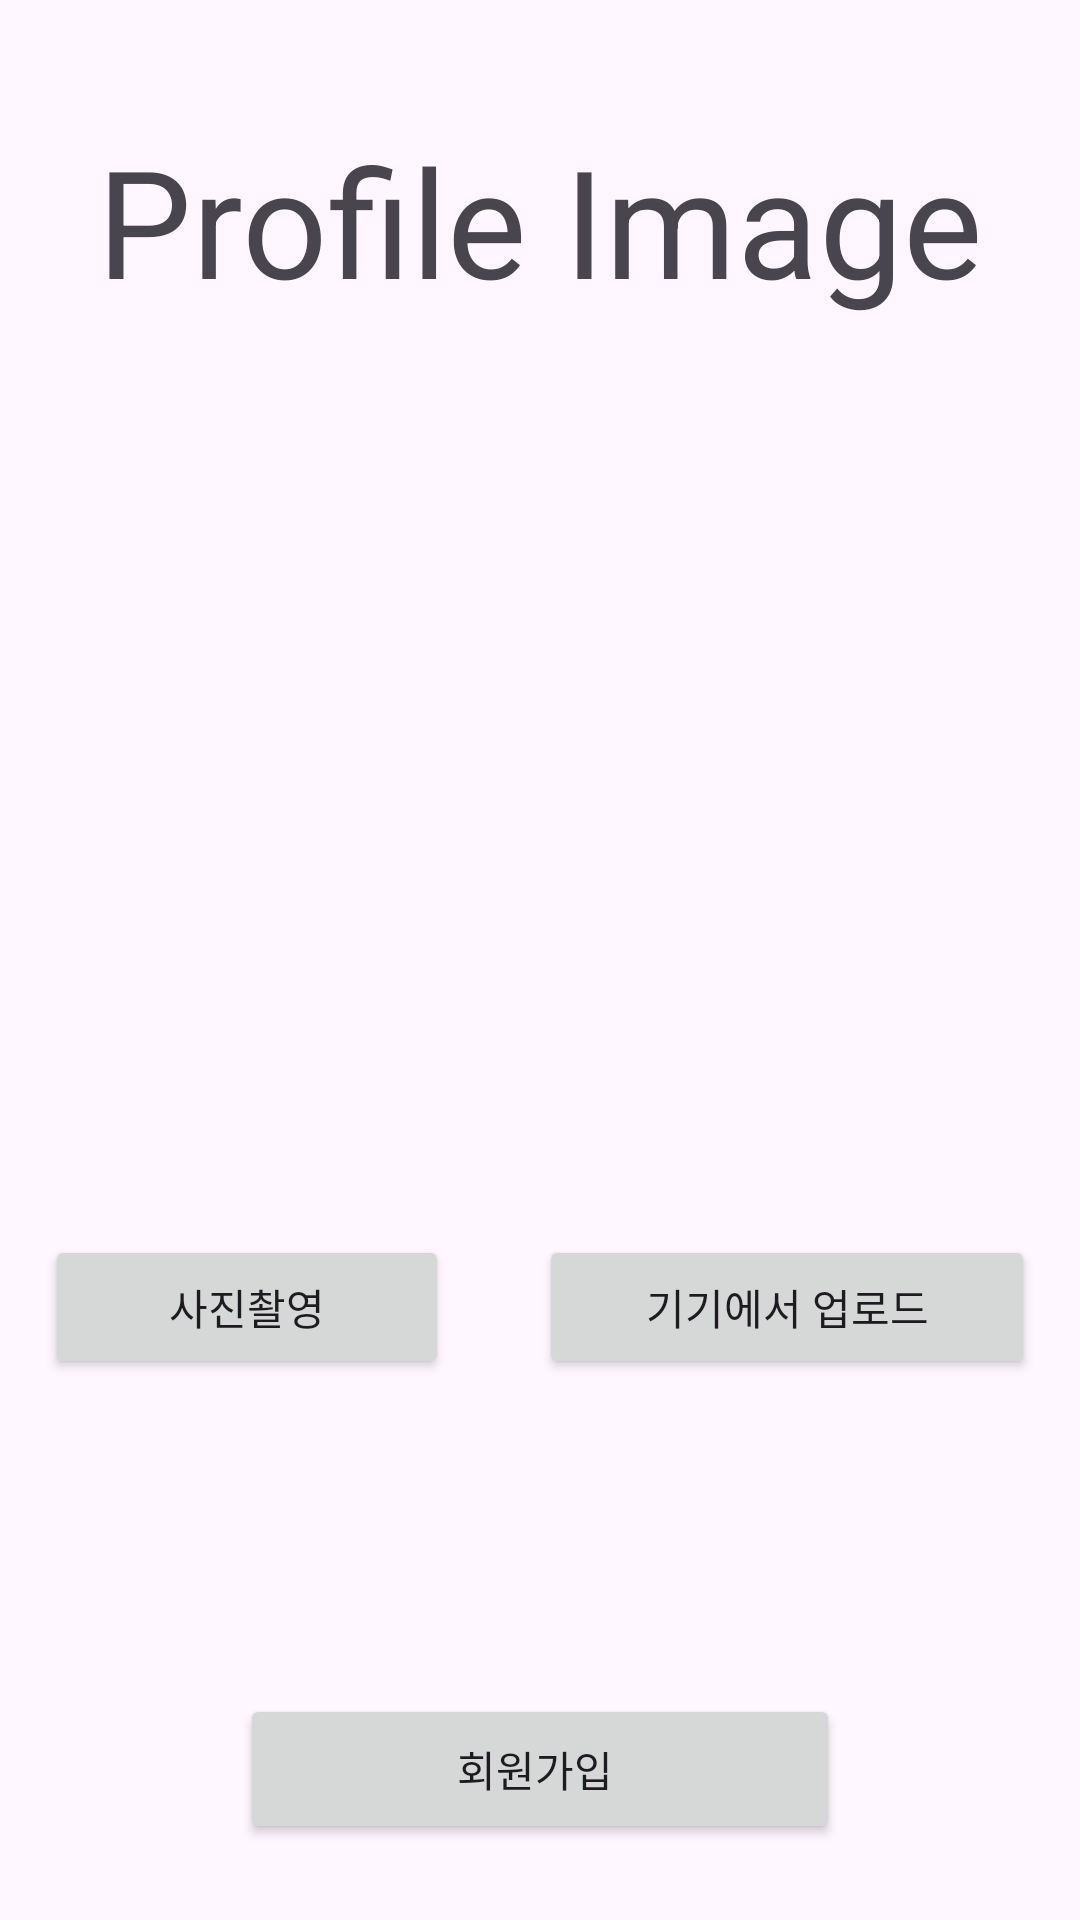

Android layout source for this screen:
<!-- AndroidManifest.xml: application theme Theme.PieceofDayFront -->
<!-- res/layout/login_sign_in_profile_picture.xml -->
<?xml version="1.0" encoding="utf-8"?>
<LinearLayout xmlns:android="http://schemas.android.com/apk/res/android"
    xmlns:app="http://schemas.android.com/apk/res-auto"
    xmlns:tools="http://schemas.android.com/tools"
    android:layout_width="match_parent"
    android:layout_height="match_parent"
    tools:context=".login.LoginSignInProfilePicture"
    android:orientation="vertical">


    <TextView
        android:layout_marginBottom="70dp"
        android:layout_width="wrap_content"
        android:layout_height="wrap_content"
        android:text="Profile Image"
        android:textSize="50dp"
        android:layout_gravity="center_horizontal"
        android:layout_marginTop="40dp"/>


    <LinearLayout
        android:layout_marginBottom="70dp"
        android:layout_width="match_parent"
        android:layout_height="wrap_content"
        android:orientation="horizontal"
        android:gravity="center"
        android:layout_marginTop="20dp">

        <ImageView
            android:id="@+id/individualPicture"
            android:layout_width="120dp"
            android:layout_height="120dp"
            android:src="@drawable/profile_basic"
            />

    </LinearLayout>

    <LinearLayout
        android:layout_marginBottom="70dp"
        android:layout_width="match_parent"
        android:layout_height="wrap_content"
        android:layout_marginTop="10dp">

        <Button
            android:id="@+id/login_signinpage_takePicture"
            android:layout_width="wrap_content"
            android:layout_height="wrap_content"
            android:layout_margin="15dp"
            android:layout_weight="1"
            android:gravity="center"
            android:text="사진촬영"
            android:textAlignment="center" />

        <Button
            android:id="@+id/login_signinpage_changeProfileGalleryPicture"
            android:layout_width="wrap_content"
            android:layout_height="wrap_content"
            android:layout_margin="15dp"
            android:layout_weight="1"
            android:gravity="center"
            android:text="기기에서 업로드"
            android:textAlignment="center" />

    </LinearLayout>





    <Button
        android:id="@+id/login_final_Btn"
        android:layout_width="200dp"
        android:layout_height="50dp"
        android:layout_gravity="center"
        android:layout_marginTop="20dp"
        android:text="회원가입 " />


</LinearLayout>
<!-- resources referenced by this layout -->
<resources>
  <style name="Theme.PieceofDayFront" parent="Base.Theme.PieceofDayFront" />
  <style name="Base.Theme.PieceofDayFront" parent="Theme.Material3.DayNight.NoActionBar">
          
          
      </style>
</resources>
